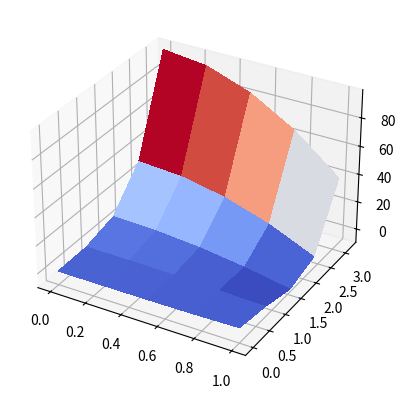
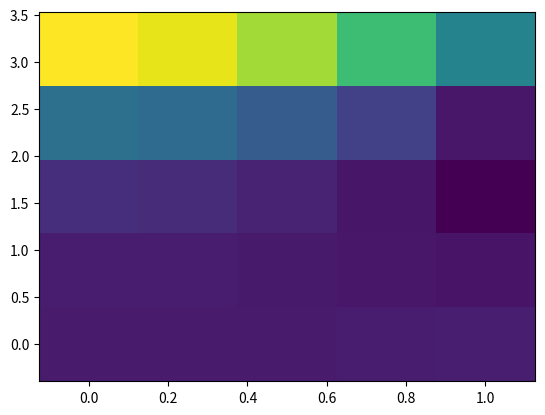

These figures' Python source, in order:
import matplotlib.pyplot as plt
from mpl_toolkits.mplot3d import Axes3D
import numpy as np
from matplotlib import cm


x = np.linspace(0,4)
y = np.linspace(0,1)

def f(x, y):
    return x**4 - 6*x**2*y**2 + y**4

nx, ny = (5,5)
x = np.linspace(0,1,nx)
y = np.linspace(0,np.pi,ny)
X,Y = np.meshgrid(x,y)
Z = np.zeros((nx,ny))

Z = f(X,Y)

fig = plt.figure()

ax = fig.add_subplot(111, projection='3d')

surf = ax.plot_surface(X, Y, Z, cmap=cm.coolwarm,
                       linewidth=0, antialiased=False)

plt.show()

plt.pcolormesh(X,Y,Z)
plt.show()
